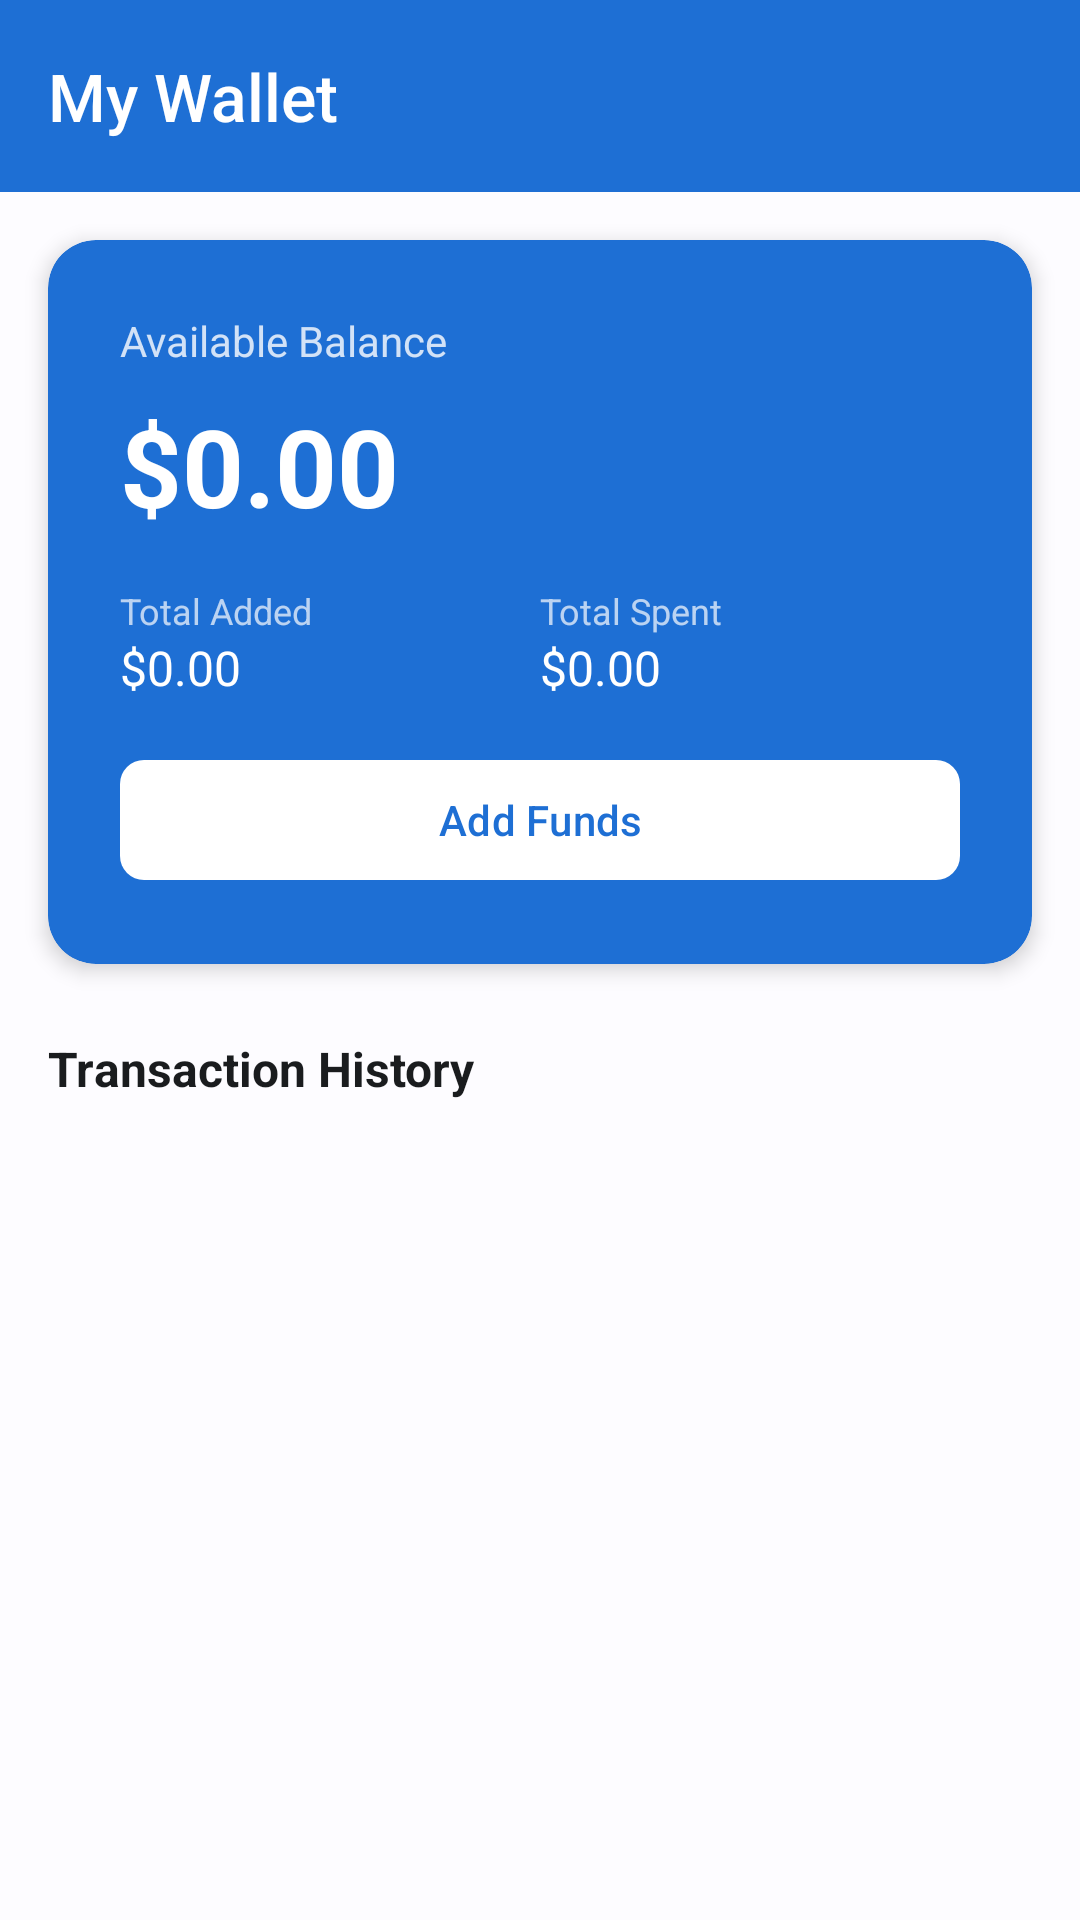

Reconstruct the res/layout file that produces this screen, plus the resources it refers to.
<!-- AndroidManifest.xml: application theme Theme.MyApplication -->
<!-- res/layout/activity_wallet.xml -->
<?xml version="1.0" encoding="utf-8"?>
<androidx.coordinatorlayout.widget.CoordinatorLayout
    xmlns:android="http://schemas.android.com/apk/res/android"
    xmlns:app="http://schemas.android.com/apk/res-auto"
    android:layout_width="match_parent"
    android:layout_height="match_parent"
    android:background="@color/background">

    <com.google.android.material.appbar.AppBarLayout
        android:layout_width="match_parent"
        android:layout_height="wrap_content">

        <androidx.appcompat.widget.Toolbar
            android:id="@+id/toolbar"
            android:layout_width="match_parent"
            android:layout_height="?attr/actionBarSize"
            android:background="@color/primary"
            app:title="My Wallet"
            app:titleTextColor="@android:color/white"
            app:navigationIcon="@drawable/ic_arrow_back" />

    </com.google.android.material.appbar.AppBarLayout>

    <LinearLayout
        android:layout_width="match_parent"
        android:layout_height="match_parent"
        android:orientation="vertical"
        app:layout_behavior="@string/appbar_scrolling_view_behavior">

        
        <androidx.cardview.widget.CardView
            android:layout_width="match_parent"
            android:layout_height="wrap_content"
            android:layout_margin="16dp"
            app:cardCornerRadius="16dp"
            app:cardElevation="4dp"
            app:cardBackgroundColor="@color/primary">

            <LinearLayout
                android:layout_width="match_parent"
                android:layout_height="wrap_content"
                android:orientation="vertical"
                android:padding="24dp">

                <TextView
                    android:layout_width="wrap_content"
                    android:layout_height="wrap_content"
                    android:text="Available Balance"
                    android:textSize="14sp"
                    android:textColor="@android:color/white"
                    android:alpha="0.8" />

                <TextView
                    android:id="@+id/balanceText"
                    android:layout_width="wrap_content"
                    android:layout_height="wrap_content"
                    android:text="$0.00"
                    android:textSize="36sp"
                    android:textStyle="bold"
                    android:textColor="@android:color/white"
                    android:layout_marginTop="8dp" />

                
                <LinearLayout
                    android:layout_width="match_parent"
                    android:layout_height="wrap_content"
                    android:orientation="horizontal"
                    android:layout_marginTop="16dp">

                    <LinearLayout
                        android:layout_width="0dp"
                        android:layout_height="wrap_content"
                        android:layout_weight="1"
                        android:orientation="vertical">

                        <TextView
                            android:layout_width="wrap_content"
                            android:layout_height="wrap_content"
                            android:text="Total Added"
                            android:textSize="12sp"
                            android:textColor="@android:color/white"
                            android:alpha="0.7" />

                        <TextView
                            android:id="@+id/totalCreditsText"
                            android:layout_width="wrap_content"
                            android:layout_height="wrap_content"
                            android:text="$0.00"
                            android:textSize="16sp"
                            android:textColor="@android:color/white" />

                    </LinearLayout>

                    <LinearLayout
                        android:layout_width="0dp"
                        android:layout_height="wrap_content"
                        android:layout_weight="1"
                        android:orientation="vertical">

                        <TextView
                            android:layout_width="wrap_content"
                            android:layout_height="wrap_content"
                            android:text="Total Spent"
                            android:textSize="12sp"
                            android:textColor="@android:color/white"
                            android:alpha="0.7" />

                        <TextView
                            android:id="@+id/totalDebitsText"
                            android:layout_width="wrap_content"
                            android:layout_height="wrap_content"
                            android:text="$0.00"
                            android:textSize="16sp"
                            android:textColor="@android:color/white" />

                    </LinearLayout>

                </LinearLayout>

                
                <com.google.android.material.button.MaterialButton
                    android:id="@+id/addFundsButton"
                    android:layout_width="match_parent"
                    android:layout_height="wrap_content"
                    android:text="Add Funds"
                    android:textColor="@color/primary"
                    android:layout_marginTop="16dp"
                    app:backgroundTint="@android:color/white"
                    app:cornerRadius="8dp" />

            </LinearLayout>
        </androidx.cardview.widget.CardView>

        
        <TextView
            android:layout_width="wrap_content"
            android:layout_height="wrap_content"
            android:text="Transaction History"
            android:textSize="16sp"
            android:textStyle="bold"
            android:textColor="@color/text_primary"
            android:layout_marginStart="16dp"
            android:layout_marginTop="8dp"
            android:layout_marginBottom="8dp" />

        
        <androidx.recyclerview.widget.RecyclerView
            android:id="@+id/transactionsRecyclerView"
            android:layout_width="match_parent"
            android:layout_height="0dp"
            android:layout_weight="1"
            android:clipToPadding="false"
            android:paddingBottom="16dp" />

        
        <LinearLayout
            android:id="@+id/emptyState"
            android:layout_width="match_parent"
            android:layout_height="0dp"
            android:layout_weight="1"
            android:orientation="vertical"
            android:gravity="center"
            android:visibility="gone">

            <TextView
                android:layout_width="wrap_content"
                android:layout_height="wrap_content"
                android:text="No transactions yet"
                android:textSize="16sp"
                android:textColor="@color/text_secondary" />

            <TextView
                android:layout_width="wrap_content"
                android:layout_height="wrap_content"
                android:text="Add funds to get started"
                android:textSize="14sp"
                android:textColor="@color/text_hint"
                android:layout_marginTop="4dp" />

        </LinearLayout>

        
        <ProgressBar
            android:id="@+id/progressBar"
            android:layout_width="wrap_content"
            android:layout_height="wrap_content"
            android:layout_gravity="center"
            android:visibility="gone" />

    </LinearLayout>

</androidx.coordinatorlayout.widget.CoordinatorLayout>
<!-- resources referenced by this layout -->
<resources>
  <color name="background">#FDFCFF</color>
  <color name="primary">#1E6FD4</color>
  <color name="text_hint">#74777F</color>
  <color name="text_primary">#1A1C1E</color>
  <color name="text_secondary">#44474F</color>
  <style name="Theme.MyApplication" parent="Base.Theme.MyApplication" />
  <color name="md_theme_light_primary">#1E6FD4</color>
  <color name="md_theme_light_onPrimary">#FFFFFF</color>
  <color name="md_theme_light_primaryContainer">#D6E3FF</color>
  <color name="md_theme_light_onPrimaryContainer">#001C38</color>
  <color name="md_theme_light_secondary">#00A876</color>
  <color name="md_theme_light_onSecondary">#FFFFFF</color>
  <color name="md_theme_light_secondaryContainer">#7FFFC8</color>
  <color name="md_theme_light_onSecondaryContainer">#002114</color>
  <color name="md_theme_light_tertiary">#6750A4</color>
  <color name="md_theme_light_onTertiary">#FFFFFF</color>
  <color name="md_theme_light_tertiaryContainer">#EADDFF</color>
  <color name="md_theme_light_onTertiaryContainer">#21005D</color>
  <color name="md_theme_light_error">#BA1A1A</color>
  <color name="md_theme_light_onError">#FFFFFF</color>
  <color name="md_theme_light_errorContainer">#FFDAD6</color>
  <color name="md_theme_light_onErrorContainer">#410002</color>
  <color name="md_theme_light_background">#FDFCFF</color>
  <color name="md_theme_light_onBackground">#1A1C1E</color>
  <color name="md_theme_light_surface">#FDFCFF</color>
  <color name="md_theme_light_onSurface">#1A1C1E</color>
  <color name="md_theme_light_surfaceVariant">#E1E2EC</color>
  <color name="md_theme_light_onSurfaceVariant">#44474F</color>
  <color name="md_theme_light_outline">#74777F</color>
  <color name="md_theme_light_outlineVariant">#C4C6D0</color>
  <style name="ShapeAppearance.MyApp.SmallComponent" parent="ShapeAppearance.Material3.SmallComponent">
          <item name="cornerFamily">rounded</item>
          <item name="cornerSize">8dp</item>
      </style>
  <style name="ShapeAppearance.MyApp.MediumComponent" parent="ShapeAppearance.Material3.MediumComponent">
          <item name="cornerFamily">rounded</item>
          <item name="cornerSize">12dp</item>
      </style>
  <style name="ShapeAppearance.MyApp.LargeComponent" parent="ShapeAppearance.Material3.LargeComponent">
          <item name="cornerFamily">rounded</item>
          <item name="cornerSize">16dp</item>
      </style>
  <style name="TextAppearance.MyApp.DisplayLarge" parent="TextAppearance.Material3.DisplayLarge">
          <item name="android:fontFamily">sans-serif</item>
          <item name="fontFamily">sans-serif</item>
      </style>
  <style name="TextAppearance.MyApp.DisplayMedium" parent="TextAppearance.Material3.DisplayMedium">
          <item name="android:fontFamily">sans-serif</item>
          <item name="fontFamily">sans-serif</item>
      </style>
  <style name="TextAppearance.MyApp.DisplaySmall" parent="TextAppearance.Material3.DisplaySmall">
          <item name="android:fontFamily">sans-serif</item>
          <item name="fontFamily">sans-serif</item>
      </style>
  <style name="TextAppearance.MyApp.BodyLarge" parent="TextAppearance.Material3.BodyLarge">
          <item name="android:fontFamily">sans-serif</item>
          <item name="fontFamily">sans-serif</item>
      </style>
  <style name="TextAppearance.MyApp.BodyMedium" parent="TextAppearance.Material3.BodyMedium">
          <item name="android:fontFamily">sans-serif</item>
          <item name="fontFamily">sans-serif</item>
      </style>
  <style name="TextAppearance.MyApp.BodySmall" parent="TextAppearance.Material3.BodySmall">
          <item name="android:fontFamily">sans-serif</item>
          <item name="fontFamily">sans-serif</item>
      </style>
  <style name="TextAppearance.MyApp.LabelSmall" parent="TextAppearance.Material3.LabelSmall">
          <item name="android:fontFamily">sans-serif-medium</item>
          <item name="fontFamily">sans-serif-medium</item>
      </style>
</resources>
